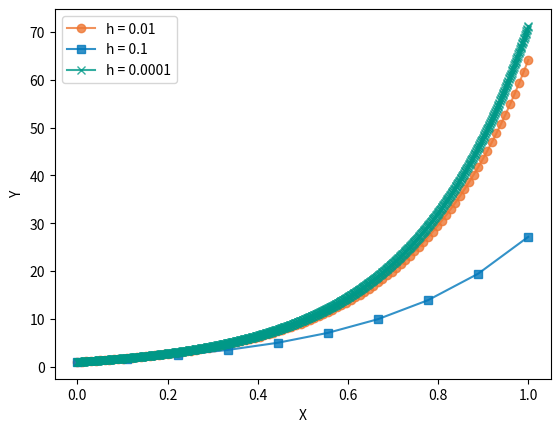

Here is the Python script that generated this plot:
import numpy as np
import matplotlib.pyplot as plt

method = ['Euler']

h = 0.01
start = 0
stop = 1
x = np.linspace(start= start, stop= stop, num= int((stop-start)/h))
def yp(x, y):
	return 2 - 3*x + 4*y

def quadratic_root_solver(a, b, c):
	return [(-b + (b**2 - 4*a*c)**0.5)/(2*a), (-b - (b**2 - 4*a*c)**0.5)/(2*a)]

def euler(x, h):
	y0 = 1
	y_num = []
	for idx, i in enumerate(x):
		if idx == 0:
			yp0 = yp(i, y0)
			y_next = y0 + h*yp0
			y_num.append(y_next)
		else:
			y_prev = y_num[idx - 1]
			y_next = y_prev + h*yp(i, y_prev)
			y_num.append(y_next)
	return [y0] + y_num[:-1]
# def range_kutta():
# 	y0 = 1
# 	y_num = []
# 	for idx , i in enumerate(x) :
# 		if idx == 0:
# 			k1 = yp(y0)
# 			k2 = yp(y0 + 0.5*h*k1)
# 			k3 = yp(y0 + 0.5*h*k2)
# 			k4 = yp(y0 + h*k3)
# 			y_next = y0 + (h/6)*(k1 + 2*k2 + 2*k3 + k4)
# 			y_num.append(y_next)
# 		else:
# 			y_prev = y_num[idx - 1]
# 			k1 = yp(y_prev)
# 			k2 = yp(y_prev + 0.5 * h * k1)
# 			k3 = yp(y_prev + 0.5 * h * k2)
# 			k4 = yp(y_prev + h * k3)
# 			y_next = y_prev + (h / 6) * (k1 + 2 * k2 + 2 * k3 + k4)
# 			y_num.append(y_next)
# 	return [y0] + y_num[:-1]

# def predictor_corrector():
# 	y0 = 1
# 	y_num = []
# 	for idx , i in enumerate(x) :
# 		if idx == 0 :
# 			roots = quadratic_root_solver(h*0.5, 1, (-2*y0 +h*y0**2)/2)
# 			y_next = max(roots)
# 			y_num.append(y_next)
# 		else :
# 			y_prev = y_num[idx - 1]
# 			roots = quadratic_root_solver(h*0.5, 1, (-2*y_prev +h*y_prev**2)/2)
# 			y_next = max(roots)
# 			y_num.append(y_next)
# 	return [y0] + y_num[:-1]

methods = [euler]
for idx in range(len(methods)):
	plt.plot(x, methods[0](x,h), c = "#EE7733" , marker = 'o' , alpha = 0.8)
	h = 0.1
	x = np.linspace(start = start , stop = stop , num = int((stop - start) / h))
	plt.plot(x, methods[0](x, h), c = "#0077BB" , marker = 's' , alpha = 0.8)
	h = 0.001
	x = np.linspace(start = start , stop = stop , num = int((stop - start) / h))
	plt.plot(x, methods[0](x, h), c = "#009988" , marker = 'x' , alpha = 0.8)
	
	plt.legend(['h = 0.01', 'h = 0.1', 'h = 0.0001'])
	plt.ylabel('Y')
	plt.xlabel('X')
	plt.show()
	
